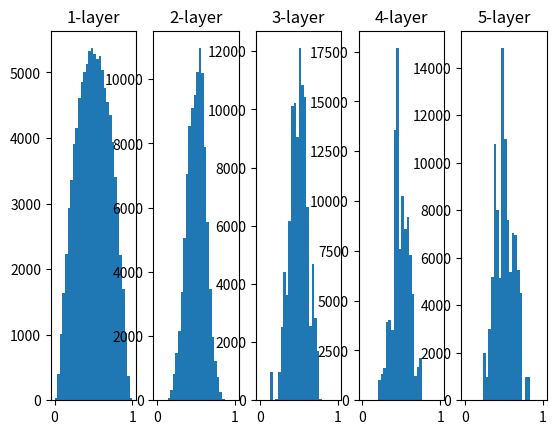

Source code (Python):
import numpy as np
import matplotlib.pyplot as plt

def sigmoid(x):
    return 1 / (1+ np.exp(-x))

x = np.random.randn(1000,100) # 1000 data

node_num = 100 # hidden node

hidden_layer_size = 5 # 5 hidden layer

activations = {}

for i in range(hidden_layer_size):
    if i!=0:
        x = activations[i-1]

    # w = np.random.randn(node_num, node_num) * 1
    # w = np.random.randn(node_num, node_num) * 0.01
    w = np.random.randn(node_num, node_num) / np.sqrt(node_num)

    a = np.dot(x,w)
    z = sigmoid(a)
    activations[i] = z


for i, a in activations.items():
    plt.subplot(1,len(activations),i+1)
    plt.title(str(i+1)+"-layer")
    plt.hist(a.flatten(), 30, range=(0,1))
plt.show()